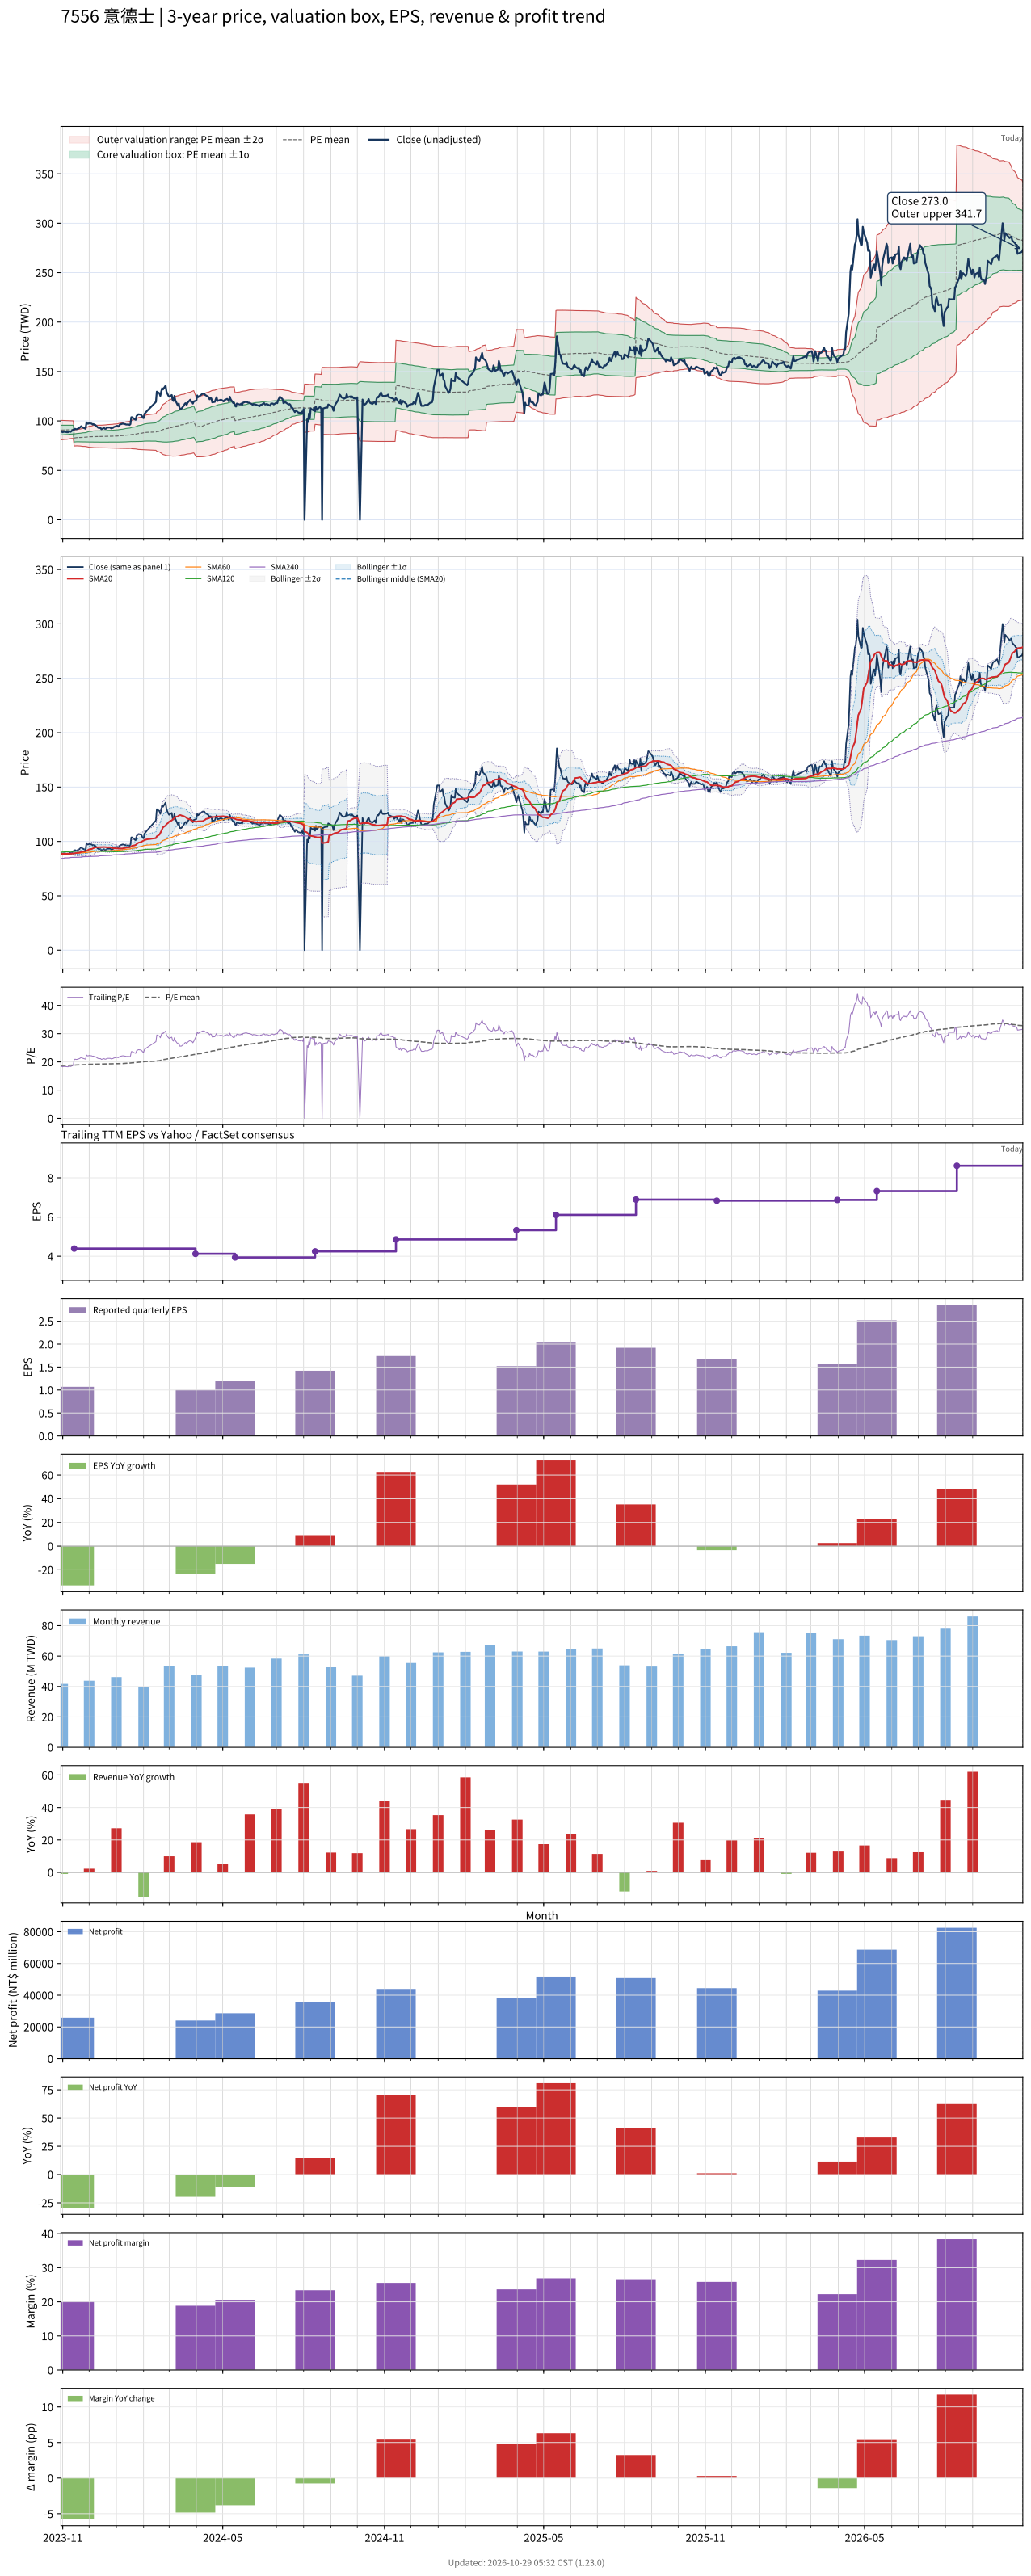

Values plotted in this chart, from the file beside it:
# chart-version: skill-stock-dynamic-val…
date, close, available_date, period_end, eps, ttm_eps, pe, pe_mean, pe_std, price_m2, price_m1, price_mean, price_p1, price_p2, forward_eps, forward_pe, forward_pe_mean, forward_pe_std, forward_price_m2, forward_price_m1, forward_price_mean, forward_price_p1, forward_price_p2, sma20
2023-10-30, 89.03, 2023-08-14, 2023-06-30, 1.3, 4.849, 18.36, 18.71, 1.015, 80.88, 85.8, 90.73, 95.65, 100.6, , , , , , , , , , 88.65
2023-10-31, 89.03, 2023-08-14, 2023-06-30, 1.3, 4.849, 18.36, 18.72, 1.008, 80.99, 85.88, 90.77, 95.66, 100.5, , , , , , , , , , 88.6
2023-11-01, 88.6, 2023-08-14, 2023-06-30, 1.3, 4.849, 18.27, 18.73, 1.001, 81.1, 85.95, 90.81, 95.66, 100.5, , , , , , , , , , 88.56
2023-11-02, 89.03, 2023-08-14, 2023-06-30, 1.3, 4.849, 18.36, 18.73, 0.993, 81.22, 86.03, 90.85, 95.66, 100.5, , , , , , , , , , 88.56
2023-11-03, 89.03, 2023-08-14, 2023-06-30, 1.3, 4.849, 18.36, 18.74, 0.9837, 81.35, 86.12, 90.89, 95.67, 100.4, , , , , , , , , , 88.58
2023-11-06, 88.6, 2023-08-14, 2023-06-30, 1.3, 4.849, 18.27, 18.75, 0.9768, 81.46, 86.19, 90.93, 95.67, 100.4, , , , , , , , , , 88.6
2023-11-07, 88.6, 2023-08-14, 2023-06-30, 1.3, 4.849, 18.27, 18.76, 0.9647, 81.62, 86.3, 90.98, 95.66, 100.3, , , , , , , , , , 88.6
2023-11-08, 89.03, 2023-08-14, 2023-06-30, 1.3, 4.849, 18.36, 18.77, 0.9522, 81.8, 86.42, 91.03, 95.65, 100.3, , , , , , , , , , 88.65
2023-11-09, 89.47, 2023-08-14, 2023-06-30, 1.3, 4.849, 18.45, 18.78, 0.9397, 81.98, 86.53, 91.09, 95.65, 100.2, , , , , , , , , , 88.69
2023-11-10, 89.03, 2023-08-14, 2023-06-30, 1.3, 4.849, 18.36, 18.79, 0.9274, 82.15, 86.64, 91.14, 95.64, 100.1, , , , , , , , , , 88.69
2023-11-13, 91.2, 2023-08-14, 2023-06-30, 1.3, 4.849, 18.81, 18.81, 0.915, 82.33, 86.77, 91.21, 95.65, 100.1, , , , , , , , , , 88.84
2023-11-14, 91.2, 2023-11-14, 2023-09-30, 1.07, 4.391, 20.77, 18.84, 0.9196, 74.65, 78.69, 82.72, 86.76, 90.8, , , , , , , , , , 88.99
2023-11-15, 92.06, 2023-11-14, 2023-09-30, 1.07, 4.391, 20.96, 18.87, 0.9292, 74.7, 78.78, 82.86, 86.94, 91.02, , , , , , , , , , 89.16
2023-11-16, 91.63, 2023-11-14, 2023-09-30, 1.07, 4.391, 20.87, 18.9, 0.9371, 74.75, 78.87, 82.98, 87.1, 91.21, , , , , , , , , , 89.29
2023-11-17, 91.63, 2023-11-14, 2023-09-30, 1.07, 4.391, 20.87, 18.93, 0.9452, 74.81, 78.96, 83.11, 87.26, 91.41, , , , , , , , , , 89.47
2023-11-20, 92.92, 2023-11-14, 2023-09-30, 1.07, 4.391, 21.16, 18.94, 0.9667, 74.69, 78.93, 83.18, 87.42, 91.67, , , , , , , , , , 89.7
2023-11-21, 93.79, 2023-11-14, 2023-09-30, 1.07, 4.391, 21.36, 18.95, 0.9777, 74.61, 78.91, 83.2, 87.49, 91.79, , , , , , , , , , 89.96
2023-11-22, 94.65, 2023-11-14, 2023-09-30, 1.07, 4.391, 21.56, 18.96, 1.001, 74.46, 78.86, 83.26, 87.65, 92.05, , , , , , , , , , 90.29
2023-11-23, 93.79, 2023-11-14, 2023-09-30, 1.07, 4.391, 21.36, 18.98, 1.024, 74.33, 78.83, 83.33, 87.82, 92.32, , , , , , , , , , 90.57
2023-11-24, 93.36, 2023-11-14, 2023-09-30, 1.07, 4.391, 21.26, 19, 1.045, 74.25, 78.84, 83.42, 88.01, 92.6, , , , , , , , , , 90.79
2023-11-27, 92.06, 2023-11-14, 2023-09-30, 1.07, 4.391, 20.96, 19.02, 1.059, 74.21, 78.86, 83.51, 88.16, 92.81, , , , , , , , , , 90.94
2023-11-28, 98.54, 2023-11-14, 2023-09-30, 1.07, 4.391, 22.44, 19.05, 1.104, 73.95, 78.8, 83.64, 88.49, 93.34, , , , , , , , , , 91.41
2023-11-29, 97.25, 2023-11-14, 2023-09-30, 1.07, 4.391, 22.15, 19.08, 1.138, 73.79, 78.79, 83.78, 88.78, 93.78, , , , , , , , , , 91.84
2023-11-30, 97.25, 2023-11-14, 2023-09-30, 1.07, 4.391, 22.15, 19.11, 1.171, 73.63, 78.77, 83.91, 89.05, 94.2, , , , , , , , , , 92.25
2023-12-01, 97.68, 2023-11-14, 2023-09-30, 1.07, 4.391, 22.24, 19.13, 1.205, 73.44, 78.73, 84.02, 89.32, 94.61, , , , , , , , , , 92.69
2023-12-04, 97.25, 2023-11-14, 2023-09-30, 1.07, 4.391, 22.15, 19.15, 1.234, 73.26, 78.69, 84.11, 89.53, 94.95, , , , , , , , , , 93.12
2023-12-05, 96.38, 2023-11-14, 2023-09-30, 1.07, 4.391, 21.95, 19.17, 1.26, 73.13, 78.66, 84.19, 89.72, 95.25, , , , , , , , , , 93.51
2023-12-06, 96.81, 2023-11-14, 2023-09-30, 1.07, 4.391, 22.05, 19.19, 1.285, 72.98, 78.63, 84.27, 89.91, 95.56, , , , , , , , , , 93.9
2023-12-07, 95.95, 2023-11-14, 2023-09-30, 1.07, 4.391, 21.85, 19.19, 1.292, 72.94, 78.61, 84.28, 89.96, 95.63, , , , , , , , , , 94.22
2023-12-08, 95.95, 2023-11-14, 2023-09-30, 1.07, 4.391, 21.85, 19.19, 1.293, 72.93, 78.61, 84.29, 89.96, 95.64, , , , , , , , , , 94.57
2023-12-11, 93.36, 2023-11-14, 2023-09-30, 1.07, 4.391, 21.26, 19.19, 1.294, 72.93, 78.61, 84.29, 89.97, 95.65, , , , , , , , , , 94.68
2023-12-12, 92.92, 2023-11-14, 2023-09-30, 1.07, 4.391, 21.16, 19.19, 1.291, 72.94, 78.61, 84.28, 89.95, 95.62, , , , , , , , , , 94.76
2023-12-13, 92.92, 2023-11-14, 2023-09-30, 1.07, 4.391, 21.16, 19.2, 1.295, 72.92, 78.61, 84.29, 89.98, 95.67, , , , , , , , , , 94.8
2023-12-14, 92.92, 2023-11-14, 2023-09-30, 1.07, 4.391, 21.16, 19.2, 1.299, 72.9, 78.6, 84.31, 90.01, 95.71, , , , , , , , , , 94.87
2023-12-15, 91.63, 2023-11-14, 2023-09-30, 1.07, 4.391, 20.87, 19.2, 1.298, 72.9, 78.6, 84.3, 90, 95.7, , , , , , , , , , 94.87
2023-12-18, 92.92, 2023-11-14, 2023-09-30, 1.07, 4.391, 21.16, 19.21, 1.307, 72.86, 78.6, 84.34, 90.08, 95.82, , , , , , , , , , 94.87
2023-12-19, 92.06, 2023-11-14, 2023-09-30, 1.07, 4.391, 20.96, 19.21, 1.312, 72.83, 78.59, 84.35, 90.11, 95.87, , , , , , , , , , 94.78
2023-12-20, 92.06, 2023-11-14, 2023-09-30, 1.07, 4.391, 20.96, 19.22, 1.321, 72.8, 78.6, 84.4, 90.2, 96, , , , , , , , , , 94.65
2023-12-21, 92.92, 2023-11-14, 2023-09-30, 1.07, 4.391, 21.16, 19.23, 1.331, 72.76, 78.6, 84.44, 90.29, 96.13, , , , , , , , , , 94.61
2023-12-22, 93.36, 2023-11-14, 2023-09-30, 1.07, 4.391, 21.26, 19.24, 1.342, 72.71, 78.6, 84.49, 90.39, 96.28, , , , , , , , , , 94.61
2023-12-25, 93.36, 2023-11-14, 2023-09-30, 1.07, 4.391, 21.26, 19.25, 1.351, 72.66, 78.59, 84.53, 90.46, 96.39, , , , , , , , , , 94.68
2023-12-26, 92.49, 2023-11-14, 2023-09-30, 1.07, 4.391, 21.06, 19.25, 1.356, 72.64, 78.59, 84.54, 90.5, 96.45, , , , , , , , , , 94.37
2023-12-27, 92.92, 2023-11-14, 2023-09-30, 1.07, 4.391, 21.16, 19.26, 1.361, 72.61, 78.59, 84.56, 90.54, 96.51, , , , , , , , , , 94.16
2023-12-28, 92.92, 2023-11-14, 2023-09-30, 1.07, 4.391, 21.16, 19.26, 1.369, 72.57, 78.58, 84.59, 90.6, 96.61, , , , , , , , , , 93.94
2023-12-29, 93.79, 2023-11-14, 2023-09-30, 1.07, 4.391, 21.36, 19.28, 1.382, 72.53, 78.6, 84.66, 90.73, 96.8, , , , , , , , , , 93.75
2024-01-02, 95.09, 2023-11-14, 2023-09-30, 1.07, 4.391, 21.65, 19.3, 1.399, 72.47, 78.62, 84.76, 90.9, 97.04, , , , , , , , , , 93.64
2024-01-03, 94.22, 2023-11-14, 2023-09-30, 1.07, 4.391, 21.46, 19.32, 1.412, 72.44, 78.64, 84.84, 91.04, 97.24, , , , , , , , , , 93.53
2024-01-04, 95.09, 2023-11-14, 2023-09-30, 1.07, 4.391, 21.65, 19.34, 1.428, 72.4, 78.67, 84.94, 91.21, 97.48, , , , , , , , , , 93.44
2024-01-05, 96.38, 2023-11-14, 2023-09-30, 1.07, 4.391, 21.95, 19.36, 1.448, 72.32, 78.67, 85.03, 91.39, 97.74, , , , , , , , , , 93.46
2024-01-08, 97.25, 2023-11-14, 2023-09-30, 1.07, 4.391, 22.15, 19.39, 1.469, 72.24, 78.69, 85.14, 91.6, 98.05, , , , , , , , , , 93.53
2024-01-09, 97.25, 2023-11-14, 2023-09-30, 1.07, 4.391, 22.15, 19.42, 1.49, 72.17, 78.71, 85.26, 91.8, 98.35, , , , , , , , , , 93.72
2024-01-10, 96.81, 2023-11-14, 2023-09-30, 1.07, 4.391, 22.05, 19.45, 1.507, 72.16, 78.77, 85.39, 92.01, 98.62, , , , , , , , , , 93.92
2024-01-11, 96.81, 2023-11-14, 2023-09-30, 1.07, 4.391, 22.05, 19.47, 1.525, 72.11, 78.81, 85.5, 92.2, 98.89, , , , , , , , , , 94.11
2024-01-12, 96.38, 2023-11-14, 2023-09-30, 1.07, 4.391, 21.95, 19.5, 1.539, 72.11, 78.87, 85.63, 92.39, 99.14, , , , , , , , , , 94.29
2024-01-15, 96.38, 2023-11-14, 2023-09-30, 1.07, 4.391, 21.95, 19.53, 1.55, 72.15, 78.96, 85.77, 92.57, 99.38, , , , , , , , , , 94.52
2024-01-16, 95.95, 2023-11-14, 2023-09-30, 1.07, 4.391, 21.85, 19.56, 1.559, 72.21, 79.06, 85.9, 92.75, 99.59, , , , , , , , , , 94.68
2024-01-17, 96.81, 2023-11-14, 2023-09-30, 1.07, 4.391, 22.05, 19.59, 1.571, 72.25, 79.14, 86.04, 92.94, 99.83, , , , , , , , , , 94.91
2024-01-18, 103.7, 2023-11-14, 2023-09-30, 1.07, 4.391, 23.62, 19.63, 1.611, 72.07, 79.14, 86.22, 93.29, 100.4, , , , , , , , , , 95.5
2024-01-19, 103.7, 2023-11-14, 2023-09-30, 1.07, 4.391, 23.62, 19.67, 1.652, 71.86, 79.11, 86.36, 93.62, 100.9, , , , , , , , , , 96.04
... 667 more rows
